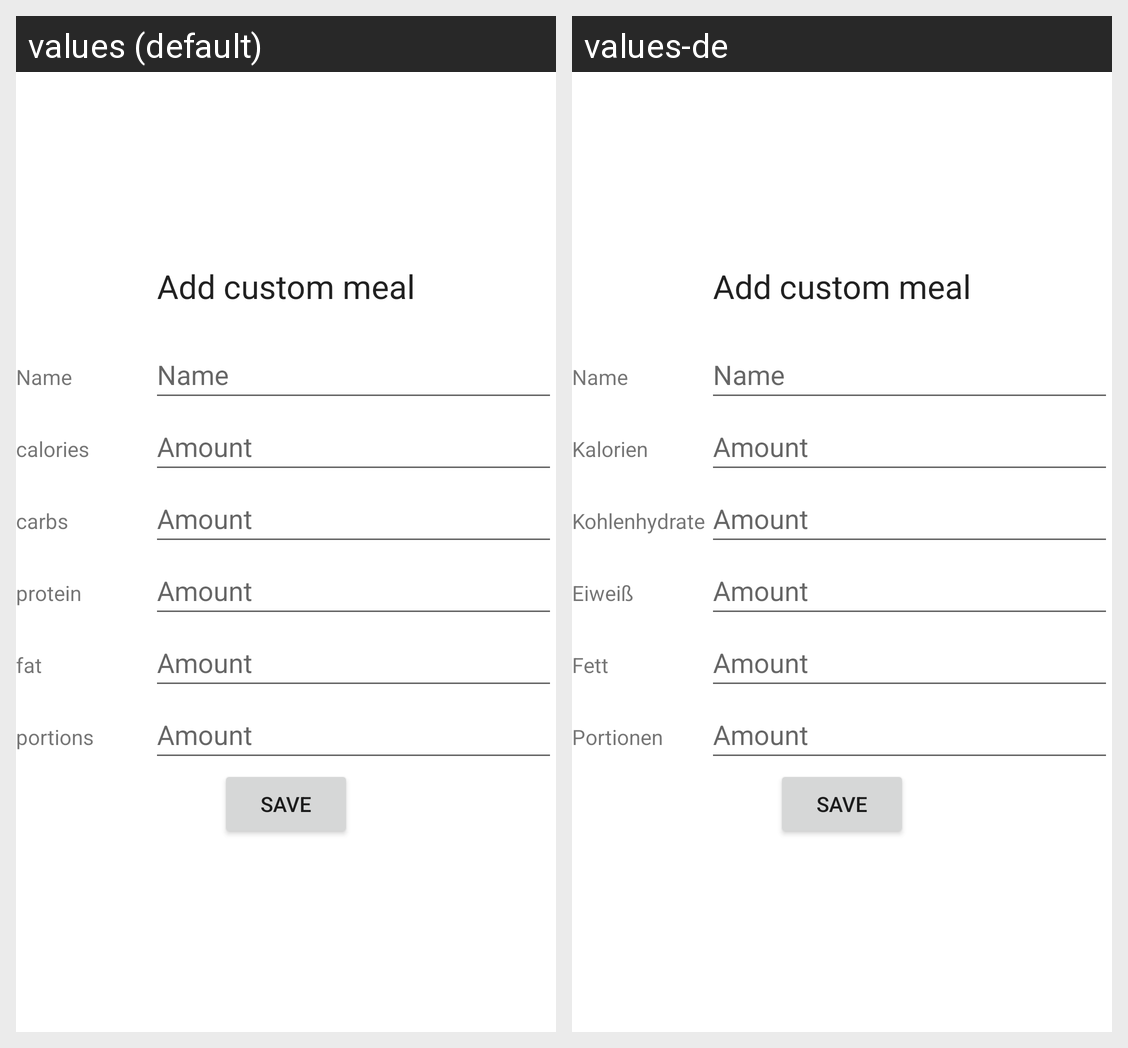

The same Android screen rendered under two of its app's locales, left to right. List the strings drawn on it with the default value and each locale's translation.
Android screen res/layout/fragment_custommeal.xml rendered under 2 locales, left to right: values (default), values-de. Device: Nexus 5 (rendered at 1080×1920; each locale shown at half size, 540×960, under a caption strip naming it); theme Theme.FoodTracker.
Strings drawn on this screen, with the default value and each locale's value (text and hints the layout hard-codes, and strings that could not be matched under every locale, appear in the picture but are not listed):

label_calories_label
  values: calories
  values-de: Kalorien

label_carbs_label
  values: carbs
  values-de: Kohlenhydrate

label_protein_label
  values: protein
  values-de: Eiweiß

label_fat_label
  values: fat
  values-de: Fett

label_portion_label
  values: portions
  values-de: Portionen
